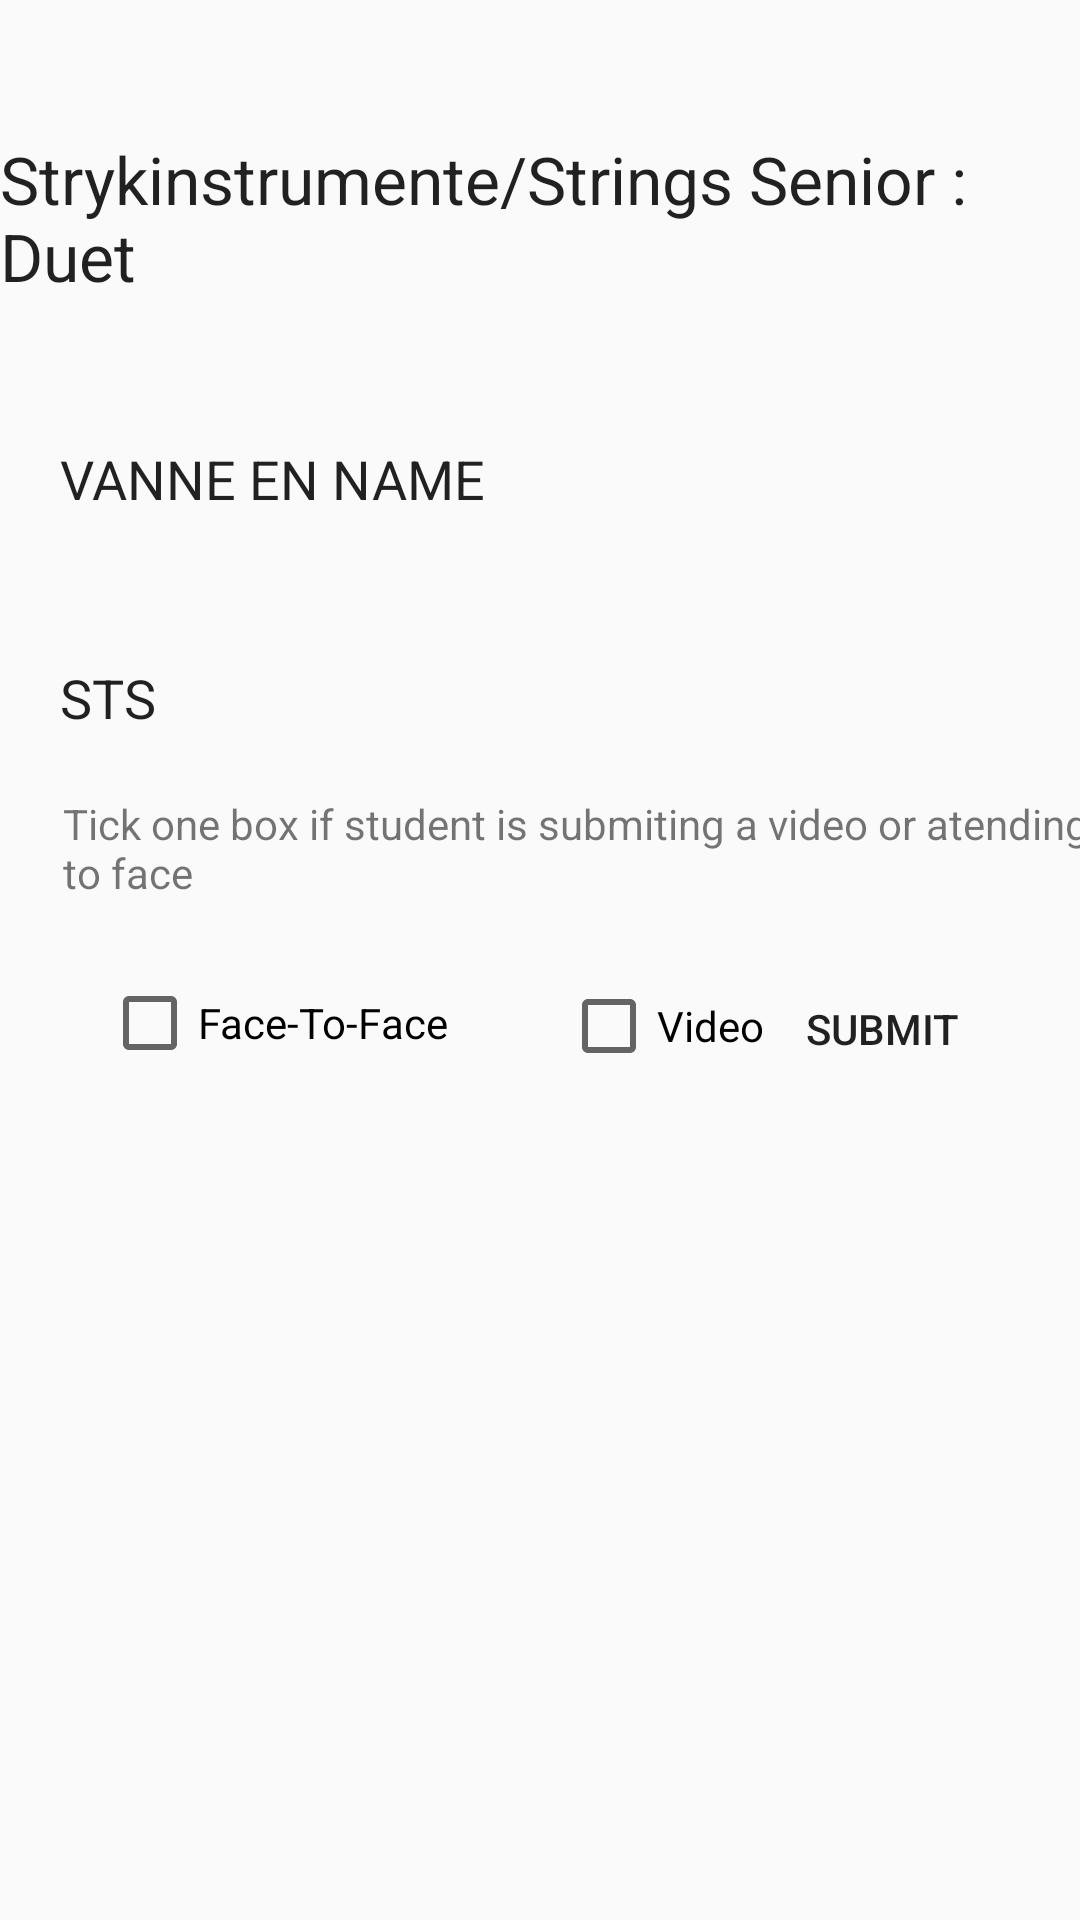

Here is an Android app screen rendered from its layout file. Give the layout XML and the strings, colors and styles it references.
<!-- AndroidManifest.xml: application theme Theme.KAE -->
<!-- res/layout/page36.xml -->
<?xml version="1.0" encoding="utf-8"?>
<androidx.constraintlayout.widget.ConstraintLayout xmlns:android="http://schemas.android.com/apk/res/android"
    xmlns:app="http://schemas.android.com/apk/res-auto"
    xmlns:tools="http://schemas.android.com/tools"
    android:layout_width="match_parent"
    android:layout_height="match_parent"
    android:background="@drawable/kae_background1">

    <Button
        android:id="@+id/button31"
        android:layout_width="98dp"
        android:layout_height="60dp"
        android:layout_marginTop="13dp"
        android:layout_marginEnd="17dp"
        android:background="@drawable/rounded_input_background"
        android:backgroundTint="@color/redd"
        android:text="Submit"
        app:layout_constraintEnd_toEndOf="parent"
        app:layout_constraintTop_toBottomOf="@+id/textView72" />

    <CheckBox
        android:id="@+id/checkBox65"
        android:layout_width="96dp"
        android:layout_height="58dp"
        android:layout_marginStart="24dp"
        android:layout_marginTop="13dp"
        android:text="Video"
        app:layout_constraintStart_toEndOf="@+id/checkBox66"
        app:layout_constraintTop_toBottomOf="@+id/textView72" />

    <CheckBox
        android:id="@+id/checkBox66"
        android:layout_width="129dp"
        android:layout_height="56dp"
        android:layout_marginStart="34dp"
        android:layout_marginTop="13dp"
        android:text="Face-To-Face"
        app:layout_constraintStart_toStartOf="parent"
        app:layout_constraintTop_toBottomOf="@+id/textView72" />

    <EditText
        android:id="@+id/editTextText183"
        android:layout_width="300dp"
        android:layout_height="65dp"
        android:layout_marginStart="20dp"
        android:layout_marginTop="8dp"
        android:background="@drawable/rounded_input_background"
        android:ems="10"
        android:inputType="text"
        android:text="STS "
        app:layout_constraintStart_toStartOf="parent"
        app:layout_constraintTop_toBottomOf="@+id/editTextText184" />

    <EditText
        android:id="@+id/editTextText184"
        android:layout_width="300dp"
        android:layout_height="65dp"
        android:layout_marginStart="20dp"
        android:layout_marginTop="27dp"
        android:background="@drawable/rounded_input_background"
        android:ems="10"
        android:inputType="text"
        android:text="VANNE EN NAME"
        app:layout_constraintStart_toStartOf="parent"
        app:layout_constraintTop_toBottomOf="@+id/textView71" />

    <TextView
        android:id="@+id/textView72"
        android:layout_width="377dp"
        android:layout_height="35dp"
        android:layout_marginStart="21dp"
        android:text="Tick one box if student is submiting a video or atending face to face"
        app:layout_constraintStart_toStartOf="parent"
        app:layout_constraintTop_toBottomOf="@+id/editTextText183" />

    <TextView
        android:id="@+id/textView71"
        android:layout_width="wrap_content"
        android:layout_height="wrap_content"
        android:layout_marginStart="32dp"
        android:layout_marginTop="45dp"
        android:layout_marginEnd="32dp"
        android:text="Strykinstrumente/Strings Senior : Duet"
        android:textAppearance="@style/TextAppearance.AppCompat.Large"
        app:layout_constraintEnd_toEndOf="parent"
        app:layout_constraintStart_toStartOf="parent"
        app:layout_constraintTop_toTopOf="parent" />
</androidx.constraintlayout.widget.ConstraintLayout>
<!-- resources referenced by this layout -->
<resources>
  <color name="redd">#F28F1818</color>
  <style name="Theme.KAE" parent="Theme.AppCompat.Light.DarkActionBar">
          
      </style>
</resources>
